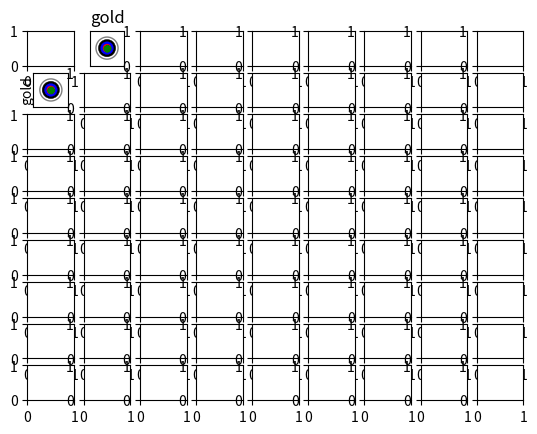

Source code (Python): (Note: this script raises an exception after producing the figure.)
#!/usr/bin/env python3
# encoding: utf-8

# Playing battleships with archery.
# You fire two arrows, one for the column index and one for the line index.
# The score on the target gives you the index.
# An arrow going out of the target discards the current pair.

# Hypothesis:
# – The arrow distribution on the target follow a normal law.
# – The drift on target is symetric in all direction. There is no covariance in the distribution.

# Statistics questions:
# – Given a player's precision, what are the cells with the minimal probability of hit?
#       A: 10/10, you'd better place ships on the 10th line and column.
# – What if players have different levels?

# Game theory questions:
# – What if players have a limited number of arrows?
# – What are the optimal mixed strategy (for ship placement and aiming)?


import sys
import math
import numpy as np
import matplotlib.pyplot as plt
from mpl_toolkits.axes_grid1 import make_axes_locatable, axes_size

def x(p):
    return p[0]
def y(p):
    return p[1]
def dist(u,v):
    return np.sqrt( (x(v)-x(u))*(x(v)-x(u)) + (y(v)-y(u))*(y(v)-y(u)) )


def fire(nb_arrows, targeted_score, dispersion_score, dim=2):
    """Return a numpy array of arrows coordinates the form: [[x_1, … , x_n],[y_1, …, y_n]]"""
    assert( 1 <= targeted_score <= 10)
    # Variance of 1 = almost all arrows in center.
    mean = np.zeros(nb_arrows) + (10 - targeted_score) * d_radius / math.sqrt(2)
    var  = np.ones(nb_arrows) * 2*dispersion_score # FIXME var = f(disp,d_radius)
    arrows=np.random.normal(mean, var, (dim,nb_arrows))
    return arrows


def make_target(nb_circles, d_radius):
    """Return an array of circles radius ranges of he form: [(inf_10,sup_10), …, (inf_1,sup_1)]"""
    target_dist = []
    prev_r = float("inf")
    for t in np.arange( nb_circles, 0, -1 ):
        r = t*d_radius-d_radius/2
        target_dist.append((prev_r,r))
        prev_r = r
    target_dist.append((r,0))
    return target_dist


def play(p1_level, p2_level, nb_circles, nb_arrows, dim = 2):
    center = np.zeros((dim,nb_arrows))
    p1,p2 = 0,1
    score = np.zeros((2,nb_arrows*nb_circles*nb_circles))
    arrows = []
    for i in range(nb_circles):
        arrows.append([None for i in range(nb_circles)])
    # The players target (i,j)
    n = 0
    for i in range(nb_circles):
        for j in range(nb_circles):
            arrows[i][j] = [ fire(nb_arrows, i+1, p1_level, dim), fire(nb_arrows, j+1, p2_level, dim) ]
            dists = [ dist(arrows[i][j][p1],center), dist(arrows[i][j][p2],center) ]

            # Compute the scores reached by each arrow.
            for a in range(nb_arrows):
                d1 = dists[p1][a]
                d2 = dists[p2][a]
                # If at one of the arrows is out, let a score of zero for both. # FIXME option to discard zeros
                if d1 < targets[0][1] and d2 < targets[0][1]:
                    # Find the reached circle and mark score.
                    for k,(sup,inf) in enumerate(targets):
                        if inf <= d1 < sup:
                            score[p1][n] = k
                        if inf <= d2 < sup:
                            score[p2][n] = k
                n += 1

    return arrows, score


def plot_targets(ax, targets):
    nb_circles = len(targets)-1

    # Pastel target colors
    # targets_colors = ["gold","lightcoral","lightblue","lightgrey","white",]

    # Official targets color
    targets_colors = ["yellow","red","blue","black","white",]

    prev_r = 0
    for t,(inf,sup) in enumerate(targets):
        face   =  plt.Circle((0, 0), sup, color=targets_colors[(nb_circles-t-1)//2], zorder=1, linewidth=0.2)
        # border =  plt.Circle((0, 0), sup, color="grey", fill=False,zorder=2)
        ax.add_artist(face)
        # ax.add_artist(border)
        ax.set_aspect("equal")
    # last circle
    last_border =  plt.Circle((0, 0), targets[0][1], color="grey", fill=False, zorder=2)
    ax.add_artist(last_border)


def format_grid(im, ax, nb_circles):
    # Grid
    minticks = [i-0.5 for i in range(nb_circles+1)]
    ax.set_xticks(minticks, minor=True)
    ax.set_yticks(minticks, minor=True)
    ax.grid(which="minor")

    # Labels
    majticks = [i for i in range(nb_circles)]
    labels = [i+1 for i in range(nb_circles)]
    ax.set_xticks(majticks)
    ax.set_yticks(majticks)
    ax.set_xticklabels(labels)
    ax.set_yticklabels(labels)

    for tick in ax.xaxis.get_major_ticks():
        # tick.label.set_fontsize(8)
        tick.label.set_fontsize(5)

    for tick in ax.yaxis.get_major_ticks():
        # tick.label.set_fontsize(8)
        tick.label.set_fontsize(5)

    # FIXME add color bars
    aspect = 20
    pad_fraction = 0.5
    divider = make_axes_locatable(ax)
    width = axes_size.AxesY(ax, aspect=1./aspect)
    pad = axes_size.Fraction(pad_fraction, width)
    cax = divider.append_axes("right", size=width, pad=pad)
    cbar = plt.colorbar(im, cax=cax)
    cbar.ax.tick_params(labelsize=5)
    # v = np.linspace(0, 0.03, 3, endpoint=True)
    # cbar.ax.set_yticklabels(["{:1.2f}".format(i) for i in v])

    # fig1.colorbar(im, ax=axarr[1,i])


if __name__ == "__main__":

    if len(sys.argv) > 1:
        nb_arrows = int(sys.argv[1])
    else:
        nb_arrows = 10000

    d_radius = 10
    dim = 2
    nb_circles = 10
    player_level = {"01-gold":1, "02-yellow":3,"04-red":5,"06-blue":9,"08-black":13,"10-white":17,"100-crap":25,"900-wtf":40}
    nb_lvl = len(player_level)
    print("levels=",sorted(player_level.keys()))

    targets = make_target(nb_circles, d_radius)
    print("targets=",targets)

    # One column per player level, two subplots:
    # oup, an example target, down the density of probability.
    fig1, axarr = plt.subplots(nb_lvl+1,nb_lvl+1)

    lvl_score = {}
    k = 0
    for i,pl1 in enumerate(sorted(player_level.keys())):
        for j,pl2 in enumerate(sorted(player_level.keys())):
            fi, fj = i+1, j+1
            print(k,"/",nb_lvl*nb_lvl,":",pl1,"VS",pl2)
            k+=1
            sys.stdout.flush()

            # FIRE ARROWS
            arrows, score = play(player_level[pl1], player_level[pl2], nb_circles, nb_arrows, dim)
            lvl_score[(pl1,pl2)] = score

            # PLOT TARGET
            plot_targets(axarr[0,fj], targets)
            plot_targets(axarr[fi,0], targets)

            # PLOT (some) ARROWS
            if i==j:
                aim_p1, aim_p2 = 10,10
                max_points = 100
                lim = 1.5 * (nb_circles * d_radius)
                axarr[0,fj].set_xlim((-lim,lim))
                axarr[fi,0].set_xlim((-lim,lim))
                axarr[0,fj].set_ylim((-lim,lim))
                axarr[fi,0].set_ylim((-lim,lim))
                p1,p2 = 0,1
                p1_arrows = arrows[aim_p1-1][aim_p2-1][p1][:,:max_points]
                p2_arrows = arrows[aim_p1-1][aim_p2-1][p2][:,:max_points]

                axarr[0,fj].scatter(*    p1_arrows , edgecolor="green", color="green", alpha=0.9, marker=".", zorder=3)
                axarr[fi,0].scatter(*(-1*p2_arrows), edgecolor="green", color="green", alpha=0.9, marker=".", zorder=3)

                # axarr[fi,0].set_title(pl1.split("-")[1])
                axarr[fi,0].text(-200, 0, pl1.split("-")[1], ha='center', va='center', rotation='vertical')
                axarr[0,fj].set_title(pl2.split("-")[1])

                axarr[0,fj].axes.get_yaxis().set_visible(False)
                axarr[fi,0].axes.get_yaxis().set_visible(False)
                axarr[0,fj].axes.get_xaxis().set_visible(False)
                axarr[fi,0].axes.get_xaxis().set_visible(False)


            # PLOT proba maps

            # Compute probabilities of hit
            H,xe,ye = np.histogram2d(*score, bins=11, normed=True)

            # Plot the normalized histogram without out arrows.
            if i==j:
                colormap = "cubehelix"
            else:
                colormap = "viridis"

            im = axarr[fi,fj].imshow(H[1:,1:], interpolation='nearest', origin='low', cmap=colormap,)
            format_grid(im, axarr[fi,fj], nb_circles)


    # PLOT RANDOM TEAMS
    # Draw random player levels couples
    nb_games = int(math.sqrt(nb_arrows)*10)
    nb_subarrows = max(int(math.sqrt(nb_arrows)*10), nb_arrows)
    pl1 = [int(i) for i in np.random.randn(nb_games) + len(player_level)//2]
    pl2 = [int(i) for i in np.random.randn(nb_games) + len(player_level)//2]
    for i in range(nb_games):
        if 0 > pl1[i] > len(player_level):
            pl1[i] = np.random.uniform(0,len(player_level))
        if 0 > pl2[i] > len(player_level):
            pl2[i] = np.random.uniform(0,len(player_level))

    p1,p2 = 0,1
    score1 = []
    score2 = []
    for i in range(nb_games):
        print(i,"/",nb_games,end="\r")
        k1, k2 = (pl1[i], pl2[i])
        lvl_pair = list(player_level.keys())[k1], list(player_level.keys())[k2]
        full_score = lvl_score[lvl_pair]
        score1 = np.concatenate( (score1, np.random.choice(full_score[p1], (nb_subarrows))) )
        score2 = np.concatenate( (score2, np.random.choice(full_score[p2], (nb_subarrows))) )

    H,xe,ye = np.histogram2d(score1, score2, bins=11, normed=True)
    im = axarr[0,0].imshow(H[1:,1:], interpolation='nearest', origin='low', cmap="inferno",)
    format_grid(im, axarr[0,0], nb_circles)


    # s = 1000
    # h,w = s * 3, s * 4
    # plt.savefig("target_eq-levels.png",dpi=300, figsize=(h,w))

    plt.show()
